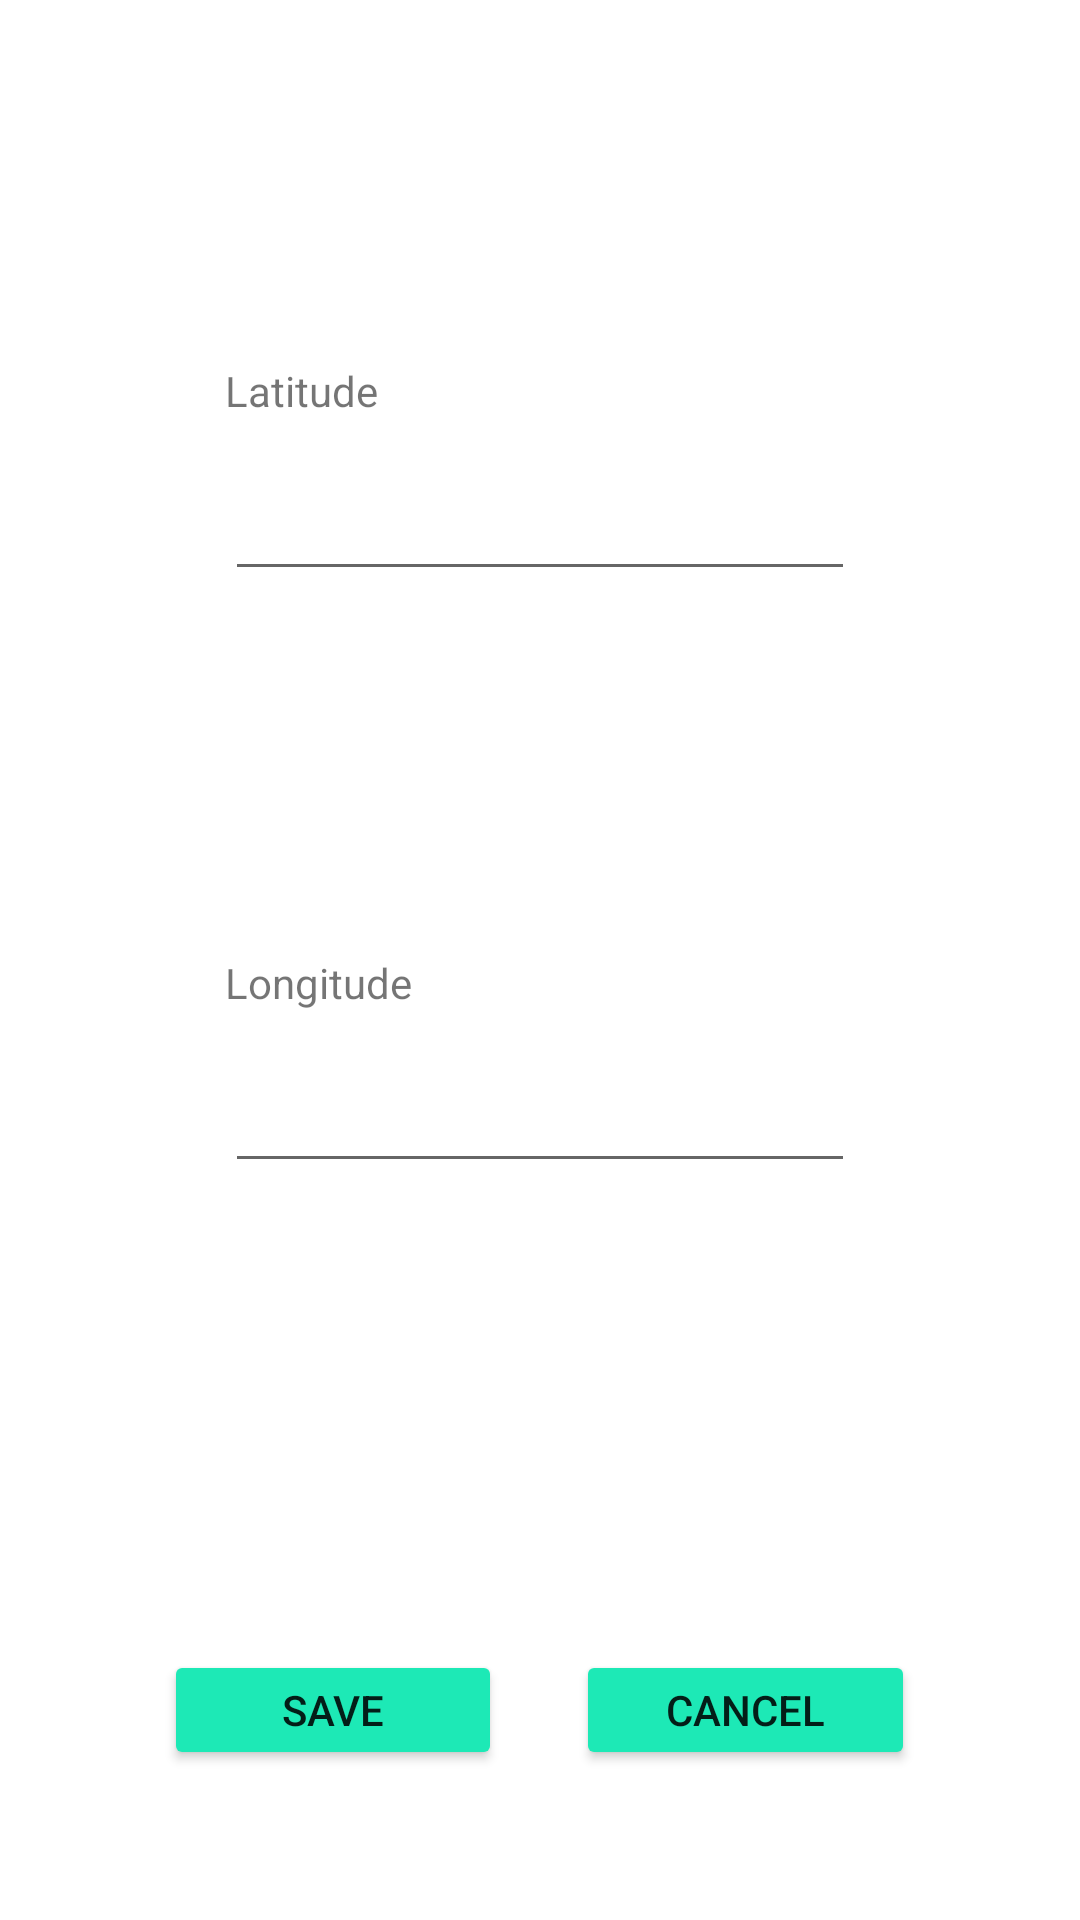

Here is an Android app screen rendered from its layout file. Give the layout XML and the strings, colors and styles it references.
<!-- AndroidManifest.xml: application theme Theme.Assignment2 -->
<!-- res/layout/activity_add_location.xml -->
<?xml version="1.0" encoding="utf-8"?>
<androidx.constraintlayout.widget.ConstraintLayout xmlns:android="http://schemas.android.com/apk/res/android"
    xmlns:app="http://schemas.android.com/apk/res-auto"
    xmlns:tools="http://schemas.android.com/tools"
    android:layout_width="match_parent"
    android:layout_height="match_parent"
    tools:context=".addLocation">

    <LinearLayout
        android:id="@+id/linearLayout"
        android:layout_width="300dp"
        android:layout_height="40dp"
        android:layout_marginBottom="50dp"
        android:orientation="horizontal"
        app:layout_constraintBottom_toBottomOf="parent"
        app:layout_constraintEnd_toEndOf="parent"
        app:layout_constraintStart_toStartOf="parent"
        app:layout_constraintTop_toBottomOf="@+id/lonUpdate">

        <Space
            android:layout_width="wrap_content"
            android:layout_height="wrap_content"
            android:layout_weight="1" />

        <Button
            android:id="@+id/save_btn"
            android:layout_width="wrap_content"
            android:layout_height="wrap_content"
            android:layout_weight="1"
            android:backgroundTint="#1DE9B6"
            android:text="@string/button_save" />

        <Space
            android:layout_width="wrap_content"
            android:layout_height="wrap_content"
            android:layout_weight="1" />

        <Button
            android:id="@+id/cancel_btn"
            android:layout_width="wrap_content"
            android:layout_height="wrap_content"
            android:layout_weight="1"
            android:backgroundTint="#1DE9B6"
            android:text="@string/button_cancel" />

        <Space
            android:layout_width="wrap_content"
            android:layout_height="wrap_content"
            android:layout_weight="1" />
    </LinearLayout>

    <EditText
        android:id="@+id/latAdd"
        android:layout_width="wrap_content"
        android:layout_height="wrap_content"
        android:ems="10"
        android:inputType="numberSigned|numberDecimal"
        app:layout_constraintBottom_toTopOf="@+id/lonAdd"
        app:layout_constraintEnd_toEndOf="parent"
        app:layout_constraintStart_toStartOf="parent"
        app:layout_constraintTop_toTopOf="parent" />

    <EditText
        android:id="@+id/lonAdd"
        android:layout_width="wrap_content"
        android:layout_height="wrap_content"
        android:ems="10"
        android:inputType="numberSigned|numberDecimal"
        app:layout_constraintBottom_toTopOf="@+id/linearLayout"
        app:layout_constraintEnd_toEndOf="parent"
        app:layout_constraintStart_toStartOf="parent"
        app:layout_constraintTop_toBottomOf="@+id/latAdd" />

    <TextView
        android:id="@+id/LonTxt"
        android:layout_width="wrap_content"
        android:layout_height="wrap_content"
        android:layout_marginBottom="16dp"
        android:text="@string/lon"
        app:layout_constraintBottom_toTopOf="@+id/lonAdd"
        app:layout_constraintStart_toStartOf="@+id/latAdd" />

    <TextView
        android:id="@+id/LatTxt"
        android:layout_width="wrap_content"
        android:layout_height="wrap_content"
        android:layout_marginBottom="16dp"
        android:text="@string/lat"
        app:layout_constraintBottom_toTopOf="@+id/latAdd"
        app:layout_constraintStart_toStartOf="@+id/latAdd" />
</androidx.constraintlayout.widget.ConstraintLayout>
<!-- resources referenced by this layout -->
<resources>
  <string name="button_cancel">Cancel</string>
  <string name="button_save">Save</string>
  <string name="lat">Latitude</string>
  <string name="lon">Longitude</string>
  <style name="Theme.Assignment2" parent="Theme.MaterialComponents.DayNight.DarkActionBar">
          
          <item name="colorPrimary">@color/teal_200</item>
          <item name="colorPrimaryVariant">@color/teal_700</item>
          <item name="colorOnPrimary">@color/white</item>
          
          <item name="colorSecondary">@color/teal_200</item>
          <item name="colorSecondaryVariant">@color/teal_700</item>
          <item name="colorOnSecondary">@color/black</item>
          
          <item name="android:statusBarColor" tools:targetApi="l">?attr/colorPrimaryVariant</item>
          
      </style>
  <!-- not gathered from this repository: default colours our renderer supplied (Android Studio template values) -->
  <color name="teal_200">#FF03DAC5</color>
  <color name="teal_700">#FF018786</color>
  <color name="black">#FF000000</color>
  <color name="white">#FFFFFFFF</color>
</resources>
